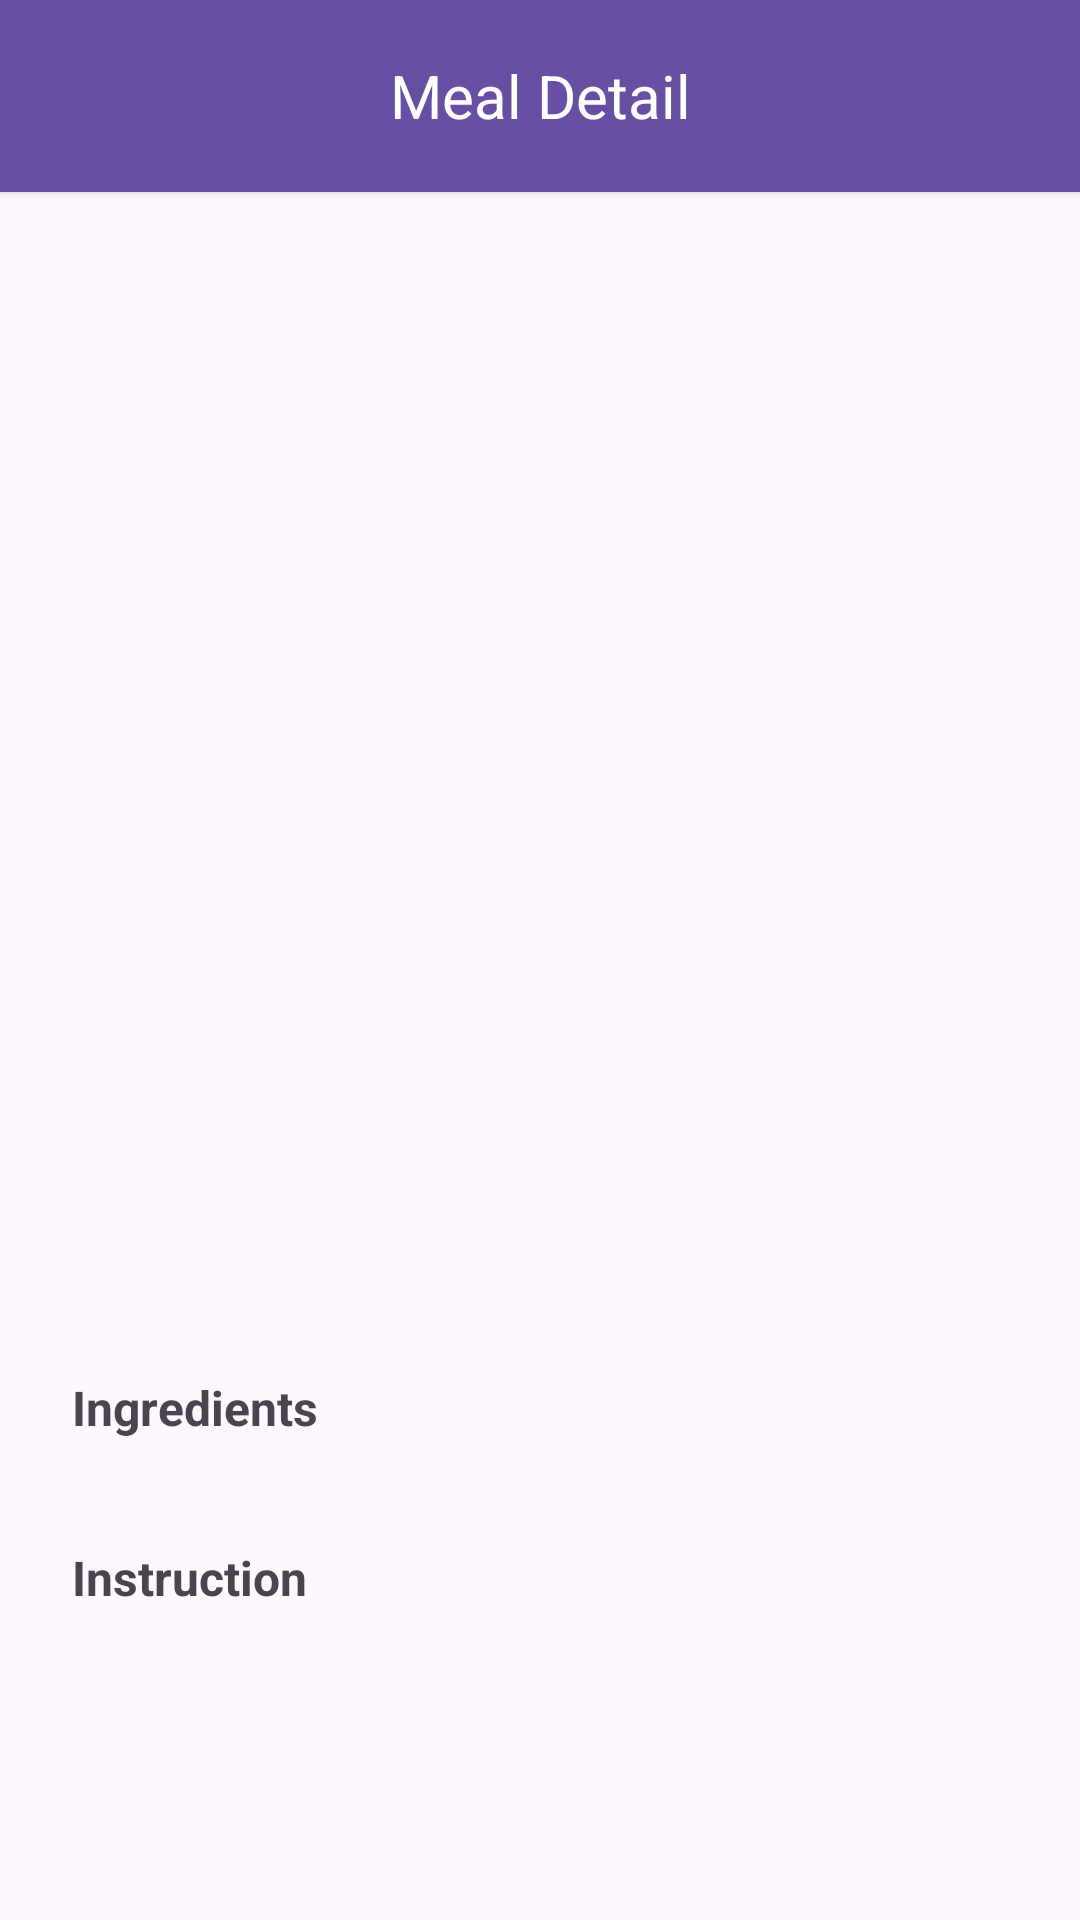

This screen was rendered from an Android layout file. Write that file and the resources it references.
<!-- AndroidManifest.xml: application theme Theme.MealApp -->
<!-- res/layout/fragment_detail_meal.xml -->
<?xml version="1.0" encoding="utf-8"?>
<androidx.constraintlayout.widget.ConstraintLayout xmlns:android="http://schemas.android.com/apk/res/android"
    xmlns:app="http://schemas.android.com/apk/res-auto"
    xmlns:tools="http://schemas.android.com/tools"
    android:layout_width="match_parent"
    android:layout_height="match_parent"
    tools:context=".ui.home.detail.DetailMealFragment">

    <RelativeLayout
        android:id="@+id/custom_toolbar"
        android:layout_width="match_parent"
        android:layout_height="?attr/actionBarSize"
        android:background="?attr/colorPrimary"
        android:elevation="2dp"
        android:orientation="horizontal"
        app:layout_constraintEnd_toEndOf="parent"
        app:layout_constraintStart_toStartOf="parent"
        app:layout_constraintTop_toTopOf="parent">

        <com.google.android.material.imageview.ShapeableImageView
            android:id="@+id/ib_back_toolbar"
            android:layout_width="28dp"
            android:layout_height="28dp"
            android:layout_centerVertical="true"
            android:layout_gravity="center_vertical"
            android:layout_marginStart="16dp"
            android:background="?android:selectableItemBackground"
            android:clickable="true"
            android:focusable="true"
            android:src="@drawable/ic_arrow_left"
            app:shapeAppearance="@style/roundedImageView.smallRounded"
            app:tint="@color/white"
            tools:ignore="TouchTargetSizeCheck,RedundantDescriptionCheck,DuplicateSpeakableTextCheck" />

        <TextView
            android:id="@+id/tv_title_toolbar"
            android:layout_width="match_parent"
            android:layout_height="wrap_content"
            android:layout_centerInParent="true"
            android:layout_gravity="center_vertical"
            android:layout_marginStart="32sp"
            android:gravity="center"
            android:text="@string/text_detail_meal"
            android:textColor="@color/white"
            android:textSize="20sp" />

    </RelativeLayout>

    <ScrollView
        android:layout_width="0dp"
        android:layout_height="0dp"
        android:clipToPadding="false"
        android:paddingVertical="24dp"
        app:layout_constraintBottom_toBottomOf="parent"
        app:layout_constraintEnd_toEndOf="parent"
        app:layout_constraintStart_toStartOf="parent"
        app:layout_constraintTop_toBottomOf="@id/custom_toolbar">

        <androidx.constraintlayout.widget.ConstraintLayout
            android:layout_width="match_parent"
            android:layout_height="wrap_content"
            android:paddingHorizontal="24dp">

            <com.google.android.material.imageview.ShapeableImageView
                android:id="@+id/iv_thumb_meal"
                android:layout_width="0dp"
                android:layout_height="240dp"
                android:layout_marginTop="24dp"
                android:scaleType="centerCrop"
                app:layout_constraintEnd_toEndOf="parent"
                app:layout_constraintStart_toStartOf="parent"
                app:layout_constraintTop_toBottomOf="@id/tv_country"
                app:shapeAppearance="@style/roundedImageView.mediumRounded"
                tools:src="@tools:sample/backgrounds/scenic" />

            <TextView
                android:id="@+id/tv_meal_name"
                android:layout_width="0dp"
                android:layout_height="wrap_content"
                android:textSize="24sp"
                android:textStyle="bold"
                app:layout_constraintEnd_toEndOf="parent"
                app:layout_constraintStart_toStartOf="parent"
                app:layout_constraintTop_toTopOf="parent"
                tools:text="Ayam Bakar Sambar matah" />

            <TextView
                android:id="@+id/tv_category"
                android:layout_width="wrap_content"
                android:layout_height="wrap_content"
                android:layout_marginTop="8dp"
                app:layout_constraintStart_toStartOf="parent"
                app:layout_constraintTop_toBottomOf="@id/tv_meal_name"
                tools:text="Category: Chicken" />

            <TextView
                android:id="@+id/tv_country"
                android:layout_width="wrap_content"
                android:layout_height="wrap_content"
                android:layout_marginTop="4dp"
                app:layout_constraintStart_toStartOf="parent"
                app:layout_constraintTop_toBottomOf="@id/tv_category"
                tools:text="Original country: Indonesia" />

            <com.google.android.material.imageview.ShapeableImageView
                android:id="@+id/ib_bookmark"
                android:layout_width="40dp"
                android:layout_height="40dp"
                android:background="?android:selectableItemBackground"
                android:clickable="true"
                android:focusable="true"
                android:padding="4dp"
                android:src="@drawable/ic_bookmark_outlined"
                app:layout_constraintBottom_toBottomOf="@+id/tv_country"
                app:layout_constraintEnd_toEndOf="parent"
                app:layout_constraintTop_toTopOf="@id/tv_category"
                app:shapeAppearance="@style/roundedImageView.smallRounded"
                tools:ignore="TouchTargetSizeCheck,RedundantDescriptionCheck" />

            <TextView
                android:id="@+id/tv_title_ingredients"
                android:layout_width="wrap_content"
                android:layout_height="wrap_content"
                android:layout_marginTop="24dp"
                android:text="@string/text_ingredients"
                android:textSize="16sp"
                android:textStyle="bold"
                app:layout_constraintStart_toStartOf="parent"
                app:layout_constraintTop_toBottomOf="@id/iv_thumb_meal" />

            <TextView
                android:id="@+id/tv_ingredients"
                android:layout_width="0dp"
                android:layout_height="wrap_content"
                android:layout_marginTop="4dp"
                app:layout_constraintEnd_toEndOf="parent"
                app:layout_constraintTop_toBottomOf="@id/tv_title_ingredients"
                app:layout_constraintStart_toStartOf="parent" />

            <TextView
                android:id="@+id/tv_title_instruction"
                android:layout_width="wrap_content"
                android:layout_height="wrap_content"
                android:layout_marginTop="12dp"
                android:text="@string/text_instruction"
                android:textSize="16sp"
                android:textStyle="bold"
                app:layout_constraintStart_toStartOf="parent"
                app:layout_constraintTop_toBottomOf="@id/tv_ingredients" />

            <TextView
                android:id="@+id/tv_instruction"
                android:layout_width="0dp"
                android:layout_height="wrap_content"
                android:layout_marginTop="4dp"
                app:layout_constraintEnd_toEndOf="parent"
                app:layout_constraintStart_toStartOf="parent"
                app:layout_constraintTop_toBottomOf="@id/tv_title_instruction"
                tools:text="Preheat oven to 350° F. Spray a 9x13-inch baking pan with non-stick spray.\r\nCombine soy sauce, ½ cup water, brown sugar, ginger and garlic in a small saucepan and cover. Bring to a boil over medium heat. Remove lid and cook for one minute once boiling.\r\nMeanwhile, stir together the corn starch and 2 tablespoons of water in a separate dish until smooth. Once sauce is boiling, add mixture to the saucepan and stir to combine. Cook until the sauce starts to thicken then remove from heat.\r\nPlace the chicken breasts in the prepared pan. Pour one cup of the sauce over top of chicken. Place chicken in oven and bake 35 minutes or until cooked through. Remove from oven and shred chicken in the dish using two forks.\r\n*Meanwhile, steam or cook the vegetables according to package directions.\r\nAdd the cooked vegetables and rice to the casserole dish with the chicken. Add most of the remaining sauce, reserving a bit to drizzle over the top when serving. Gently toss everything together in the casserole dish until combined. Return to oven and cook 15 minutes. Remove from oven and let stand 5 minutes before serving. Drizzle each serving with remaining sauce. Enjoy!" />

        </androidx.constraintlayout.widget.ConstraintLayout>

    </ScrollView>

    <ProgressBar
        android:id="@+id/pb_loading"
        android:layout_width="wrap_content"
        android:layout_height="wrap_content"
        android:visibility="gone"
        android:indeterminateTint="@color/blue_foundation"
        app:layout_constraintBottom_toBottomOf="parent"
        app:layout_constraintEnd_toEndOf="parent"
        app:layout_constraintStart_toStartOf="parent"
        app:layout_constraintTop_toTopOf="parent" />

</androidx.constraintlayout.widget.ConstraintLayout>
<!-- resources referenced by this layout -->
<resources>
  <color name="blue_foundation">#2371E2</color>
  <color name="white">#FFFFFFFF</color>
  <string name="text_detail_meal">Meal Detail</string>
  <string name="text_ingredients">Ingredients</string>
  <string name="text_instruction">Instruction</string>
  <style name="roundedImageView.mediumRounded" parent="roundedImageView">
          <item name="cornerSize">16dp</item>
      </style>
  <style name="roundedImageView.smallRounded" parent="roundedImageView">
          <item name="cornerSize">8dp</item>
      </style>
  <style name="Theme.MealApp" parent="Base.Theme.MealApp" />
  <style name="roundedImageView" parent="Theme.MealApp">
          <item name="cornerFamily">rounded</item>
      </style>
  <style name="Base.Theme.MealApp" parent="Theme.Material3.DayNight.NoActionBar">
          
          
      </style>
</resources>
